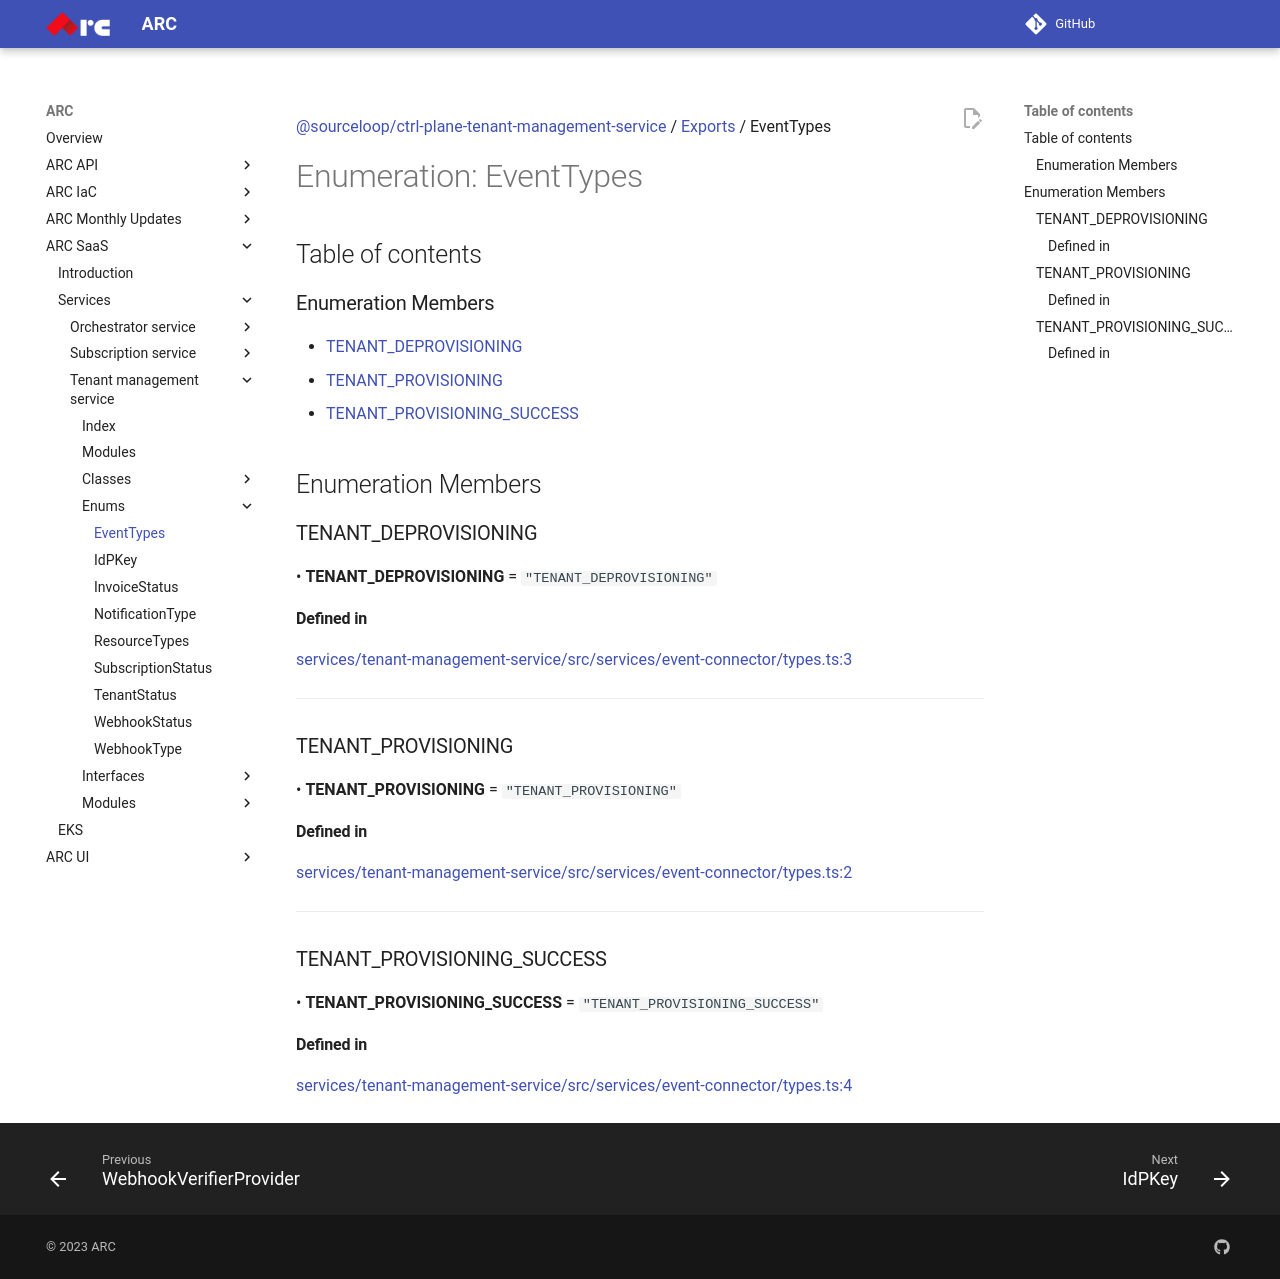

repository: sourcefuse/arc-docs · page: arc-saas-docs/services/tenant-management-service/enums/EventTypes/index.html · generator: mkdocs

[@sourceloop/ctrl-plane-tenant-management-service](../README.md) / [Exports](../modules.md) / EventTypes

# Enumeration: EventTypes

## Table of contents

### Enumeration Members

- [TENANT\_DEPROVISIONING](EventTypes.md#tenant_deprovisioning)
- [TENANT\_PROVISIONING](EventTypes.md#tenant_provisioning)
- [TENANT\_PROVISIONING\_SUCCESS](EventTypes.md#tenant_provisioning_success)

## Enumeration Members

### TENANT\_DEPROVISIONING

• **TENANT\_DEPROVISIONING** = ``"TENANT_DEPROVISIONING"``

#### Defined in

[services/tenant-management-service/src/services/event-connector/types.ts:3](https://github.com/sourcefuse/arc-saas/blob/27b4636/services/tenant-management-service/src/services/event-connector/types.ts#L3)

___

### TENANT\_PROVISIONING

• **TENANT\_PROVISIONING** = ``"TENANT_PROVISIONING"``

#### Defined in

[services/tenant-management-service/src/services/event-connector/types.ts:2](https://github.com/sourcefuse/arc-saas/blob/27b4636/services/tenant-management-service/src/services/event-connector/types.ts#L2)

___

### TENANT\_PROVISIONING\_SUCCESS

• **TENANT\_PROVISIONING\_SUCCESS** = ``"TENANT_PROVISIONING_SUCCESS"``

#### Defined in

[services/tenant-management-service/src/services/event-connector/types.ts:4](https://github.com/sourcefuse/arc-saas/blob/27b4636/services/tenant-management-service/src/services/event-connector/types.ts#L4)
